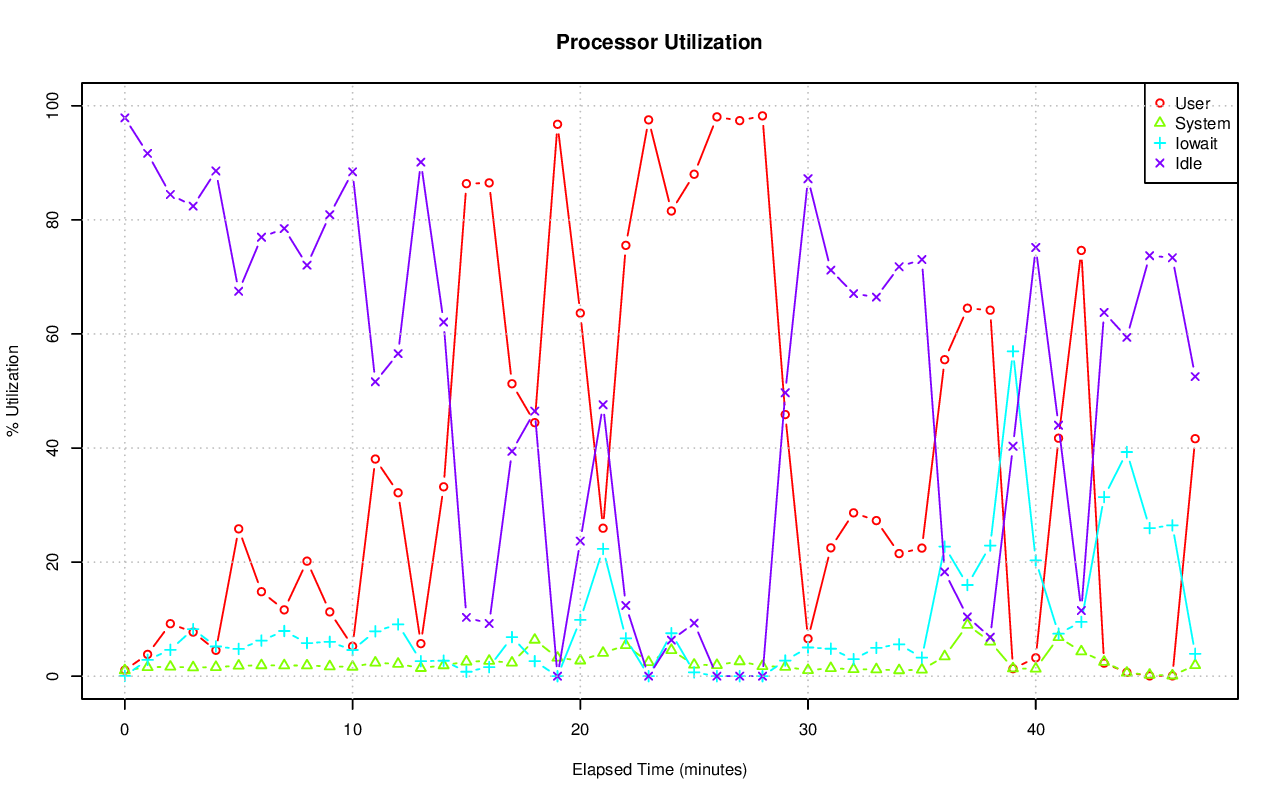

The file beside this chart, header and first rows:
# hostname; interval; timestamp; CPU; %user; %nice; %system; %iowait; %steal; %idle
pgxl7; 60; 1440177834; -1; 1.06; 0.00; 1.01; 0.04; 0.00; 97.89
pgxl7; 60; 1440177834; 0; 0.33; 0.00; 0.92; 0.03; 0.02; 98.70
pgxl7; 60; 1440177834; 1; 0.12; 0.00; 0.85; 0.05; 0.00; 98.98
pgxl7; 60; 1440177834; 2; 1.42; 0.00; 1.29; 0.08; 0.00; 97.21
pgxl7; 60; 1440177834; 3; 2.37; 0.00; 0.97; 0.00; 0.00; 96.66
pgxl7; 60; 1440177894; -1; 3.82; 0.00; 1.57; 2.86; 0.09; 91.65
pgxl7; 60; 1440177894; 0; 8.88; 0.00; 2.83; 1.21; 0.24; 86.84
pgxl7; 60; 1440177894; 1; 4.02; 0.00; 1.88; 3.68; 0.05; 90.37
pgxl7; 60; 1440177894; 2; 1.63; 0.00; 1.18; 5.08; 0.07; 92.04
pgxl7; 60; 1440177894; 3; 0.92; 0.00; 0.45; 1.44; 0.02; 97.17
pgxl7; 60; 1440177954; -1; 9.20; 0.00; 1.65; 4.62; 0.08; 84.45
pgxl7; 60; 1440177954; 0; 14.82; 0.00; 2.88; 3.42; 0.21; 78.66
pgxl7; 60; 1440177954; 1; 7.43; 0.00; 1.98; 4.16; 0.05; 86.38
pgxl7; 60; 1440177954; 2; 7.64; 0.00; 1.27; 9.62; 0.07; 81.41
pgxl7; 60; 1440177954; 3; 7.07; 0.00; 0.52; 1.26; 0.02; 91.13
pgxl7; 60; 1440178014; -1; 7.73; 0.00; 1.53; 8.24; 0.09; 82.42
pgxl7; 60; 1440178014; 0; 13.62; 0.00; 2.94; 3.60; 0.23; 79.61
pgxl7; 60; 1440178014; 1; 8.40; 0.00; 1.74; 11.65; 0.05; 78.16
pgxl7; 60; 1440178014; 2; 3.66; 0.00; 1.10; 15.18; 0.07; 79.99
pgxl7; 60; 1440178014; 3; 5.40; 0.00; 0.37; 2.47; 0.02; 91.75
pgxl7; 60; 1440178074; -1; 4.54; 0.00; 1.59; 5.21; 0.09; 88.58
pgxl7; 60; 1440178074; 0; 11.87; 0.00; 3.15; 3.29; 0.26; 81.43
pgxl7; 60; 1440178074; 1; 4.27; 0.00; 1.92; 4.36; 0.05; 89.40
pgxl7; 60; 1440178074; 2; 1.69; 0.00; 0.89; 11.24; 0.07; 86.11
pgxl7; 60; 1440178074; 3; 0.57; 0.00; 0.44; 1.88; 0.02; 97.10
pgxl7; 60; 1440178134; -1; 25.83; 0.00; 1.83; 4.78; 0.08; 67.48
pgxl7; 60; 1440178134; 0; 25.26; 0.00; 3.82; 5.56; 0.19; 65.16
pgxl7; 60; 1440178134; 1; 26.51; 0.00; 1.45; 4.11; 0.03; 67.89
pgxl7; 60; 1440178134; 2; 17.10; 0.00; 1.70; 7.51; 0.07; 73.63
pgxl7; 60; 1440178134; 3; 34.34; 0.00; 0.42; 1.97; 0.00; 63.26
pgxl7; 60; 1440178194; -1; 14.81; 0.00; 1.90; 6.24; 0.09; 76.96
pgxl7; 60; 1440178194; 0; 15.45; 0.00; 3.84; 5.78; 0.26; 74.68
pgxl7; 60; 1440178194; 1; 21.71; 0.00; 1.56; 6.00; 0.03; 70.70
pgxl7; 60; 1440178194; 2; 7.80; 0.00; 1.54; 11.18; 0.08; 79.40
pgxl7; 60; 1440178194; 3; 14.30; 0.00; 0.76; 2.04; 0.02; 82.89
pgxl7; 60; 1440178254; -1; 11.63; 0.00; 1.88; 7.92; 0.09; 78.48
pgxl7; 60; 1440178254; 0; 16.07; 0.00; 3.50; 2.75; 0.23; 77.44
pgxl7; 60; 1440178254; 1; 16.04; 0.00; 1.90; 6.53; 0.03; 75.50
pgxl7; 60; 1440178254; 2; 10.93; 0.00; 1.34; 18.21; 0.09; 69.43
pgxl7; 60; 1440178254; 3; 3.63; 0.00; 0.83; 4.07; 0.02; 91.46
pgxl7; 60; 1440178314; -1; 20.17; 0.00; 1.87; 5.81; 0.09; 72.06
pgxl7; 60; 1440178314; 0; 23.84; 0.00; 3.81; 1.51; 0.24; 70.59
pgxl7; 60; 1440178314; 1; 8.11; 0.00; 1.84; 6.08; 0.05; 83.92
pgxl7; 60; 1440178314; 2; 22.34; 0.00; 1.51; 10.62; 0.07; 65.47
pgxl7; 60; 1440178314; 3; 26.38; 0.00; 0.35; 4.92; 0.02; 68.33
pgxl7; 60; 1440178374; -1; 11.27; 0.00; 1.71; 6.02; 0.10; 80.90
pgxl7; 60; 1440178374; 0; 15.65; 0.00; 3.44; 3.09; 0.28; 77.55
pgxl7; 60; 1440178374; 1; 15.20; 0.00; 1.63; 5.83; 0.05; 77.29
pgxl7; 60; 1440178374; 2; 2.99; 0.00; 1.24; 10.90; 0.07; 84.80
pgxl7; 60; 1440178374; 3; 11.39; 0.00; 0.56; 4.17; 0.02; 83.86
pgxl7; 60; 1440178434; -1; 5.25; 0.00; 1.64; 4.59; 0.10; 88.43
pgxl7; 60; 1440178434; 0; 15.30; 0.00; 3.26; 0.86; 0.28; 80.30
pgxl7; 60; 1440178434; 1; 4.16; 0.00; 1.84; 6.56; 0.03; 87.40
pgxl7; 60; 1440178434; 2; 1.45; 0.00; 1.12; 8.88; 0.07; 88.48
pgxl7; 60; 1440178434; 3; 0.42; 0.00; 0.41; 1.96; 0.02; 97.19
pgxl7; 60; 1440178494; -1; 38.07; 0.00; 2.36; 7.87; 0.08; 51.62
pgxl7; 60; 1440178494; 0; 27.34; 0.00; 4.52; 5.60; 0.21; 62.33
pgxl7; 60; 1440178494; 1; 30.12; 0.00; 1.75; 6.92; 0.03; 61.19
pgxl7; 60; 1440178494; 2; 26.27; 0.00; 2.68; 15.70; 0.09; 55.27
pgxl7; 60; 1440178494; 3; 67.87; 0.00; 0.55; 3.31; 0.00; 28.26
... 180 more rows
